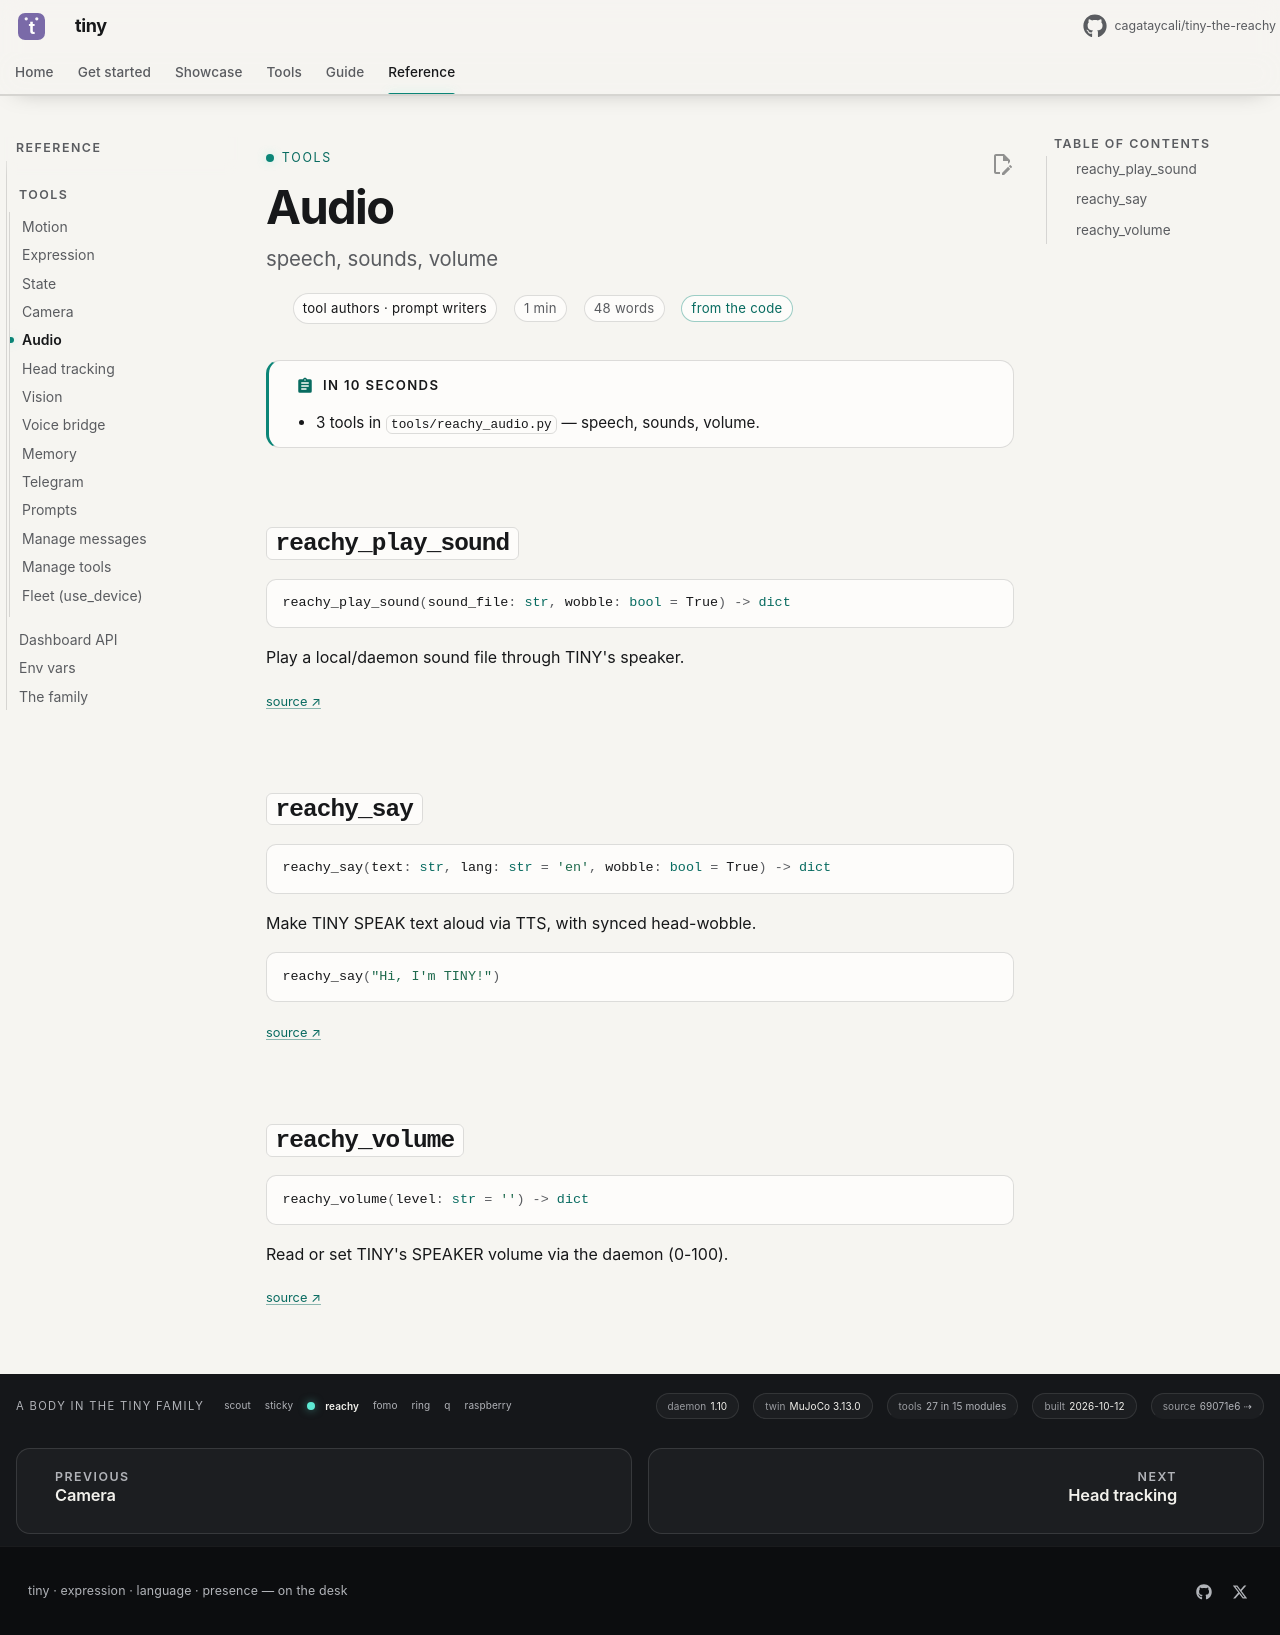

repository: cagataycali/tiny-the-reachy · page: reference/tools/reachy_audio/index.html · generator: mkdocs

---
title: Audio
description: "speech, sounds, volume"
for: tool authors · prompt writers
proof: code
---

<!-- generated by scripts/tooldoc.py from tools/reachy_audio.py — edit the docstrings, not this page -->

# Audio

!!! abstract "In 10 seconds"
    - 3 tools in `tools/reachy_audio.py` — speech, sounds, volume.

## `reachy_play_sound`

```python
reachy_play_sound(sound_file: str, wobble: bool = True) -> dict
```

Play a local/daemon sound file through TINY's speaker.

<small><a href="https://github.com/cagataycali/tiny-the-reachy/blob/main/tools/reachy_audio.py#L26" title="tools/reachy_audio.py:26">source ↗</a></small>

## `reachy_say`

```python
reachy_say(text: str, lang: str = 'en', wobble: bool = True) -> dict
```

Make TINY SPEAK text aloud via TTS, with synced head-wobble.

```python
reachy_say("Hi, I'm TINY!")
```

<small><a href="https://github.com/cagataycali/tiny-the-reachy/blob/main/tools/reachy_audio.py#L76" title="tools/reachy_audio.py:76">source ↗</a></small>

## `reachy_volume`

```python
reachy_volume(level: str = '') -> dict
```

Read or set TINY's SPEAKER volume via the daemon (0-100).

<small><a href="https://github.com/cagataycali/tiny-the-reachy/blob/main/tools/reachy_audio.py#L122" title="tools/reachy_audio.py:122">source ↗</a></small>
